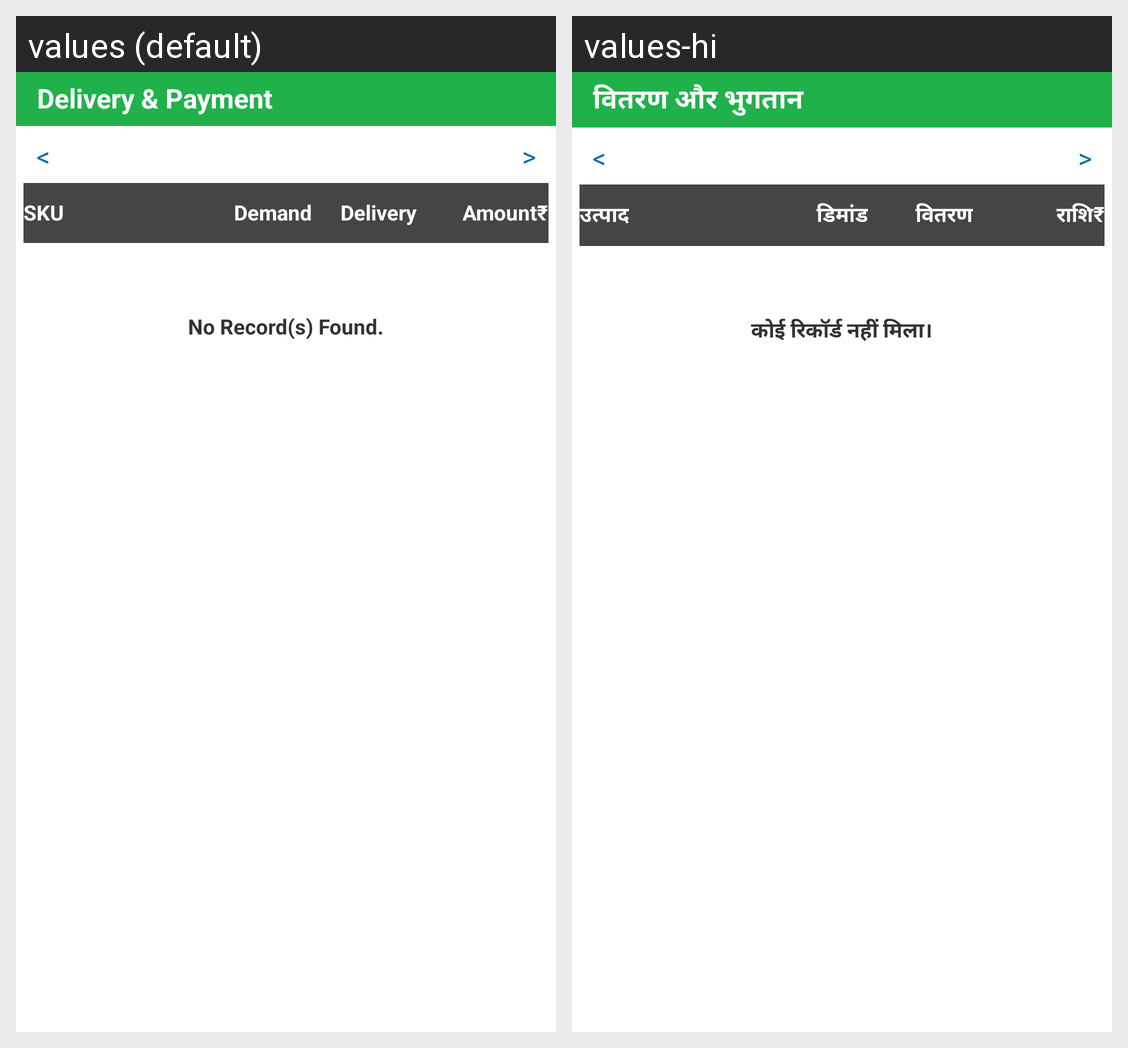

Here is an Android app screen in its default locale and in the app's own translations. Write out the translated-string differences for the strings that appear on this screen.
Android screen res/layout/activity_delivery_payment_view_detail.xml rendered under 2 locales, left to right: values (default), values-hi. Device: Nexus 5 (rendered at 1080×1920; each locale shown at half size, 540×960, under a caption strip naming it); theme AppTheme.
Strings drawn on this screen, with the default value and each locale's value (text and hints the layout hard-codes, and strings that could not be matched under every locale, appear in the picture but are not listed):

deliveryPayment
  values: Delivery & Payment
  values-hi: वितरण और भुगतान

left
  values: <
  values-hi: <

right
  values: >
  values-hi: >

Item
  values: SKU
  values-hi: उत्पाद

Demand
  values: Demand
  values-hi: डिमांड

DelQty
  values: Delivery
  values-hi: वितरण

Amount
  values: Amount₹
  values-hi: राशि₹

norecord
  values: No Record(s) Found.
  values-hi: कोई रिकॉर्ड नहीं मिला।
